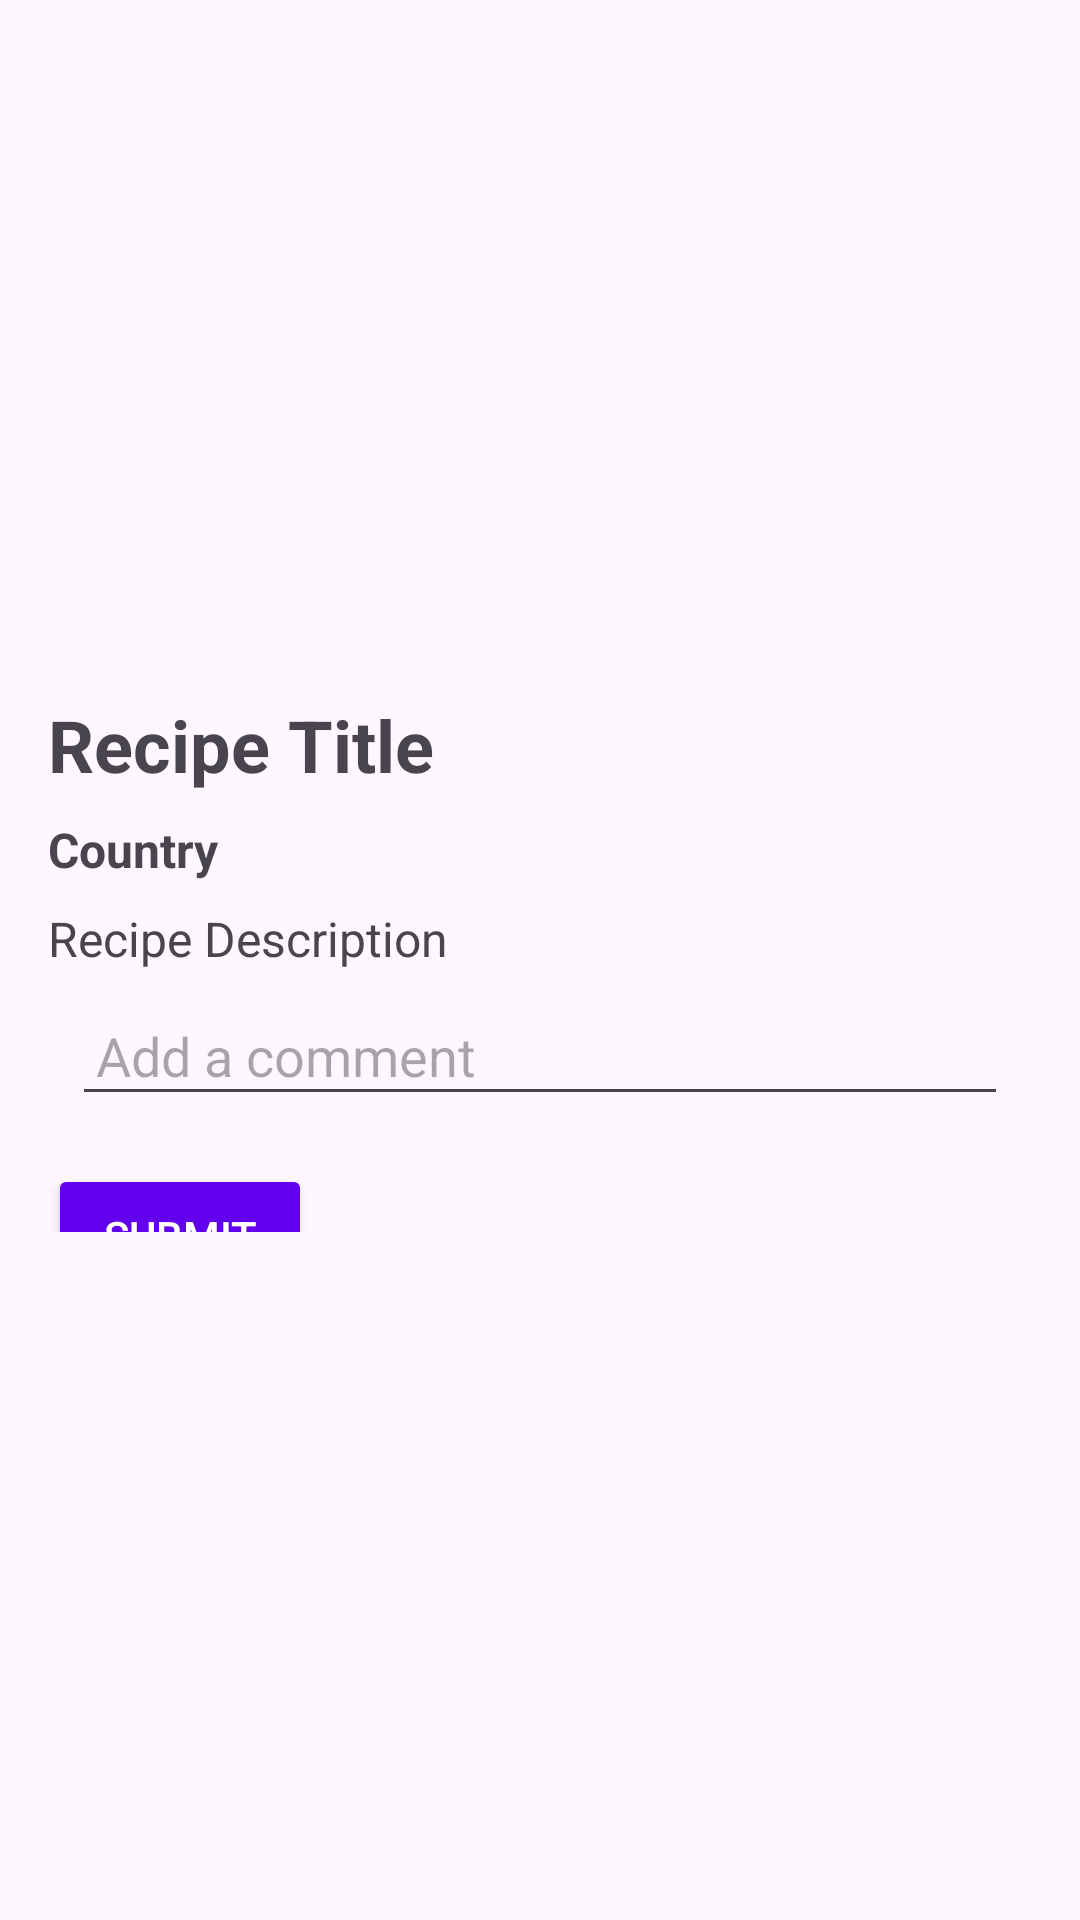

Android layout source for this screen:
<!-- AndroidManifest.xml: application theme Theme.CuisineConnect -->
<!-- res/layout/activity_recipe_detail.xml -->
<?xml version="1.0" encoding="utf-8"?>
<LinearLayout xmlns:android="http://schemas.android.com/apk/res/android"
    android:layout_width="match_parent"
    android:layout_height="match_parent"
    android:orientation="vertical"
    android:padding="16dp">

    
    <androidx.core.widget.NestedScrollView
        android:layout_width="match_parent"
        android:layout_height="0dp"
        android:layout_weight="2"
        android:fillViewport="true">

        <LinearLayout
            android:layout_width="match_parent"
            android:layout_height="wrap_content"
            android:orientation="vertical">

            
            <ImageView
                android:id="@+id/recipeImageView"
                android:layout_width="match_parent"
                android:layout_height="200dp"
                android:scaleType="centerCrop" />

            
            <TextView
                android:id="@+id/recipeTitleTextView"
                android:layout_width="match_parent"
                android:layout_height="wrap_content"
                android:text="Recipe Title"
                android:textSize="24sp"
                android:textStyle="bold"
                android:paddingTop="16dp" />

            <TextView
                android:id="@+id/recipeCountryTextView"
                android:layout_width="wrap_content"
                android:layout_height="wrap_content"
                android:text="Country"
                android:textStyle="bold"
                android:textSize="16sp"
                android:paddingTop="8dp"/>

            
            <TextView
                android:id="@+id/recipeDescriptionTextView"
                android:layout_width="match_parent"
                android:layout_height="wrap_content"
                android:text="Recipe Description"
                android:textSize="16sp"
                android:paddingTop="8dp" />

            
            <EditText
                android:id="@+id/commentInput"
                android:layout_width="match_parent"
                android:layout_height="wrap_content"
                android:hint="Add a comment"
                android:padding="8dp"
                android:layout_margin="8dp" />

            
            <Button
                android:id="@+id/commentSubmitButton"
                android:layout_width="wrap_content"
                android:layout_height="wrap_content"
                android:text="Submit"
                android:layout_marginTop="8dp"
                android:backgroundTint="@color/purple_500"
                android:textColor="#FFFFFF"
                android:layout_marginBottom="16dp"
                android:padding="12dp"/>

            
            <RatingBar
                android:id="@+id/ratingBar"
                android:layout_width="wrap_content"
                android:layout_height="wrap_content"
                android:numStars="5"
                android:stepSize="1.0" />

            
            <Button
                android:id="@+id/translateButton"
                android:layout_width="wrap_content"
                android:layout_height="wrap_content"
                android:text="Translate"
                android:backgroundTint="@color/purple_500"
                android:textColor="#FFFFFF"
                android:layout_marginBottom="16dp"
                android:padding="12dp"/>
        </LinearLayout>
    </androidx.core.widget.NestedScrollView>

    
    <androidx.recyclerview.widget.RecyclerView
        android:id="@+id/commentRecyclerView"
        android:layout_width="match_parent"
        android:layout_height="0dp"
        android:layout_weight="1"
        android:layout_marginTop="16dp"/>

</LinearLayout>
<!-- resources referenced by this layout -->
<resources>
  <color name="purple_500">#6200EE</color>
  <style name="Theme.CuisineConnect" parent="Base.Theme.CuisineConnect" />
  <style name="Base.Theme.CuisineConnect" parent="Theme.Material3.DayNight.NoActionBar">
          
          
          <item name="colorPrimary">@color/white</item>
          
          
      </style>
  <color name="white">#FFFFFFFF</color>
</resources>
